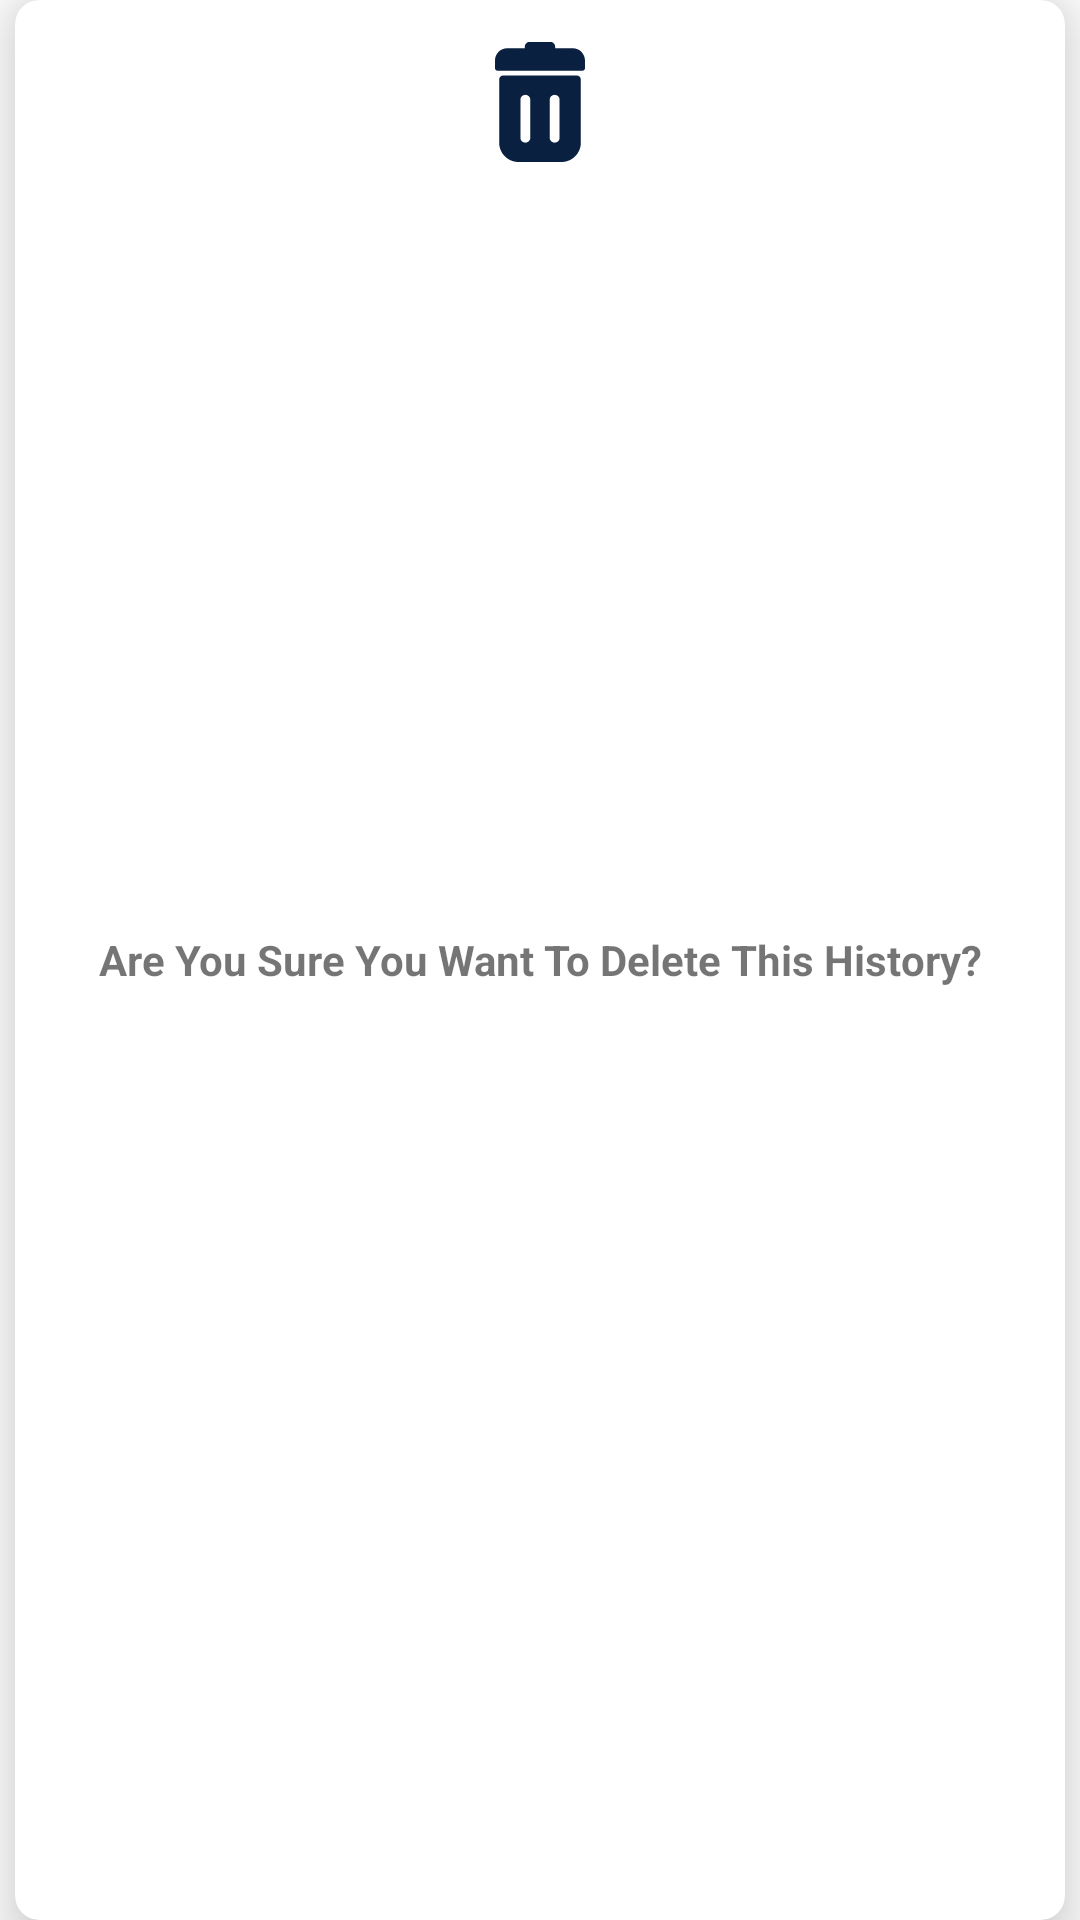

Write the Android layout XML for this screen, with the resource values it uses.
<!-- AndroidManifest.xml: application theme Theme.Carcoop -->
<!-- res/layout/request_submitted_alert.xml -->
<?xml version="1.0" encoding="utf-8"?>
<FrameLayout xmlns:android="http://schemas.android.com/apk/res/android"
    xmlns:app="http://schemas.android.com/apk/res-auto"
    android:layout_width="match_parent"
    android:layout_height="200dp"
    android:layout_gravity="center"
    android:layout_marginLeft="40dp"
    android:layout_marginRight="40dp"
    android:gravity="center">

    <LinearLayout
        android:layout_width="match_parent"
        android:layout_height="match_parent"
        android:layout_gravity="center_vertical"
        android:gravity="center_vertical"
        android:orientation="vertical">

        <androidx.cardview.widget.CardView
            android:layout_width="match_parent"
            android:layout_height="match_parent"
            android:layout_gravity="center"
            android:layout_marginStart="5dp"
            android:layout_marginEnd="5dp"
            app:cardCornerRadius="8dp"
            app:cardElevation="15dp">

            <ImageView
                android:layout_width="40dp"
                android:layout_height="40dp"
                android:layout_gravity="center_horizontal"
                android:layout_marginTop="14dp"
                android:gravity="center"
                android:src="@drawable/ic_dustbin"
                android:tint="@color/secondary" />

            <TextView
                android:layout_width="wrap_content"
                android:layout_height="wrap_content"
                android:layout_gravity="center"
                android:layout_marginStart="20dp"
                android:layout_marginEnd="20dp"
                android:gravity="center"
                android:text="@string/deletedialog"
                android:textSize="14dp"
                android:textStyle="bold" />

        </androidx.cardview.widget.CardView>
    </LinearLayout>

    <FrameLayout
        android:id="@+id/frmNo"
        android:layout_width="60dp"
        android:layout_height="60dp"
        android:layout_gravity="center"
        android:layout_marginTop="60dp"
        android:layout_marginRight="45dp"
        android:background="@drawable/circle_shape"
        android:backgroundTint="#F38989">

        <TextView
            android:layout_width="wrap_content"
            android:layout_height="wrap_content"
            android:layout_gravity="center"
            android:elevation="6dp"
            android:text="No"
            android:textColor="@android:color/white"
            android:textStyle="bold" />
    </FrameLayout>

    <FrameLayout
        android:id="@+id/frmOk"
        android:layout_width="60dp"
        android:layout_height="60dp"
        android:layout_gravity="center"
        android:layout_marginLeft="50dp"
        android:layout_marginTop="60dp"
        android:background="@drawable/circle_shape"
        android:backgroundTint="#90F194">


        <TextView
            android:layout_width="wrap_content"
            android:layout_height="wrap_content"
            android:layout_gravity="center"
            android:elevation="6dp"
            android:text="Ok"

            android:textColor="@android:color/white"
            android:textStyle="bold" />
    </FrameLayout>
</FrameLayout>
<!-- resources referenced by this layout -->
<resources>
  <color name="secondary">#092040</color>
  <!-- drawable ic_dustbin (drawable) -->
  <vector xmlns:android="http://schemas.android.com/apk/res/android"
      android:width="612dp"
      android:height="612dp"
      android:viewportWidth="612"
      android:viewportHeight="612">
      <path
          android:fillColor="#FF000000"
          android:pathData="M493.816,170.804H118.189c-11.367,0 -20.582,9.214 -20.582,20.58v321.509c0,54.648 44.461,99.107 99.105,99.107h218.574c54.646,0 99.107,-44.459 99.107,-99.107V191.384C514.394,180.019 505.183,170.804 493.816,170.804zM256.526,488.043c0,13.963 -11.32,25.284 -25.286,25.284c-13.961,0 -25.286,-11.321 -25.286,-25.284V294.76c0,-13.965 11.323,-25.284 25.286,-25.284c13.965,0 25.286,11.32 25.286,25.284V488.043zM406.047,488.043c0,13.963 -11.32,25.284 -25.286,25.284c-13.961,0 -25.286,-11.321 -25.286,-25.284V294.76c0,-13.965 11.323,-25.284 25.286,-25.284c13.965,0 25.286,11.32 25.286,25.284V488.043z" />
      <path
          android:fillColor="#FF000000"
          android:pathData="M473.195,32.022h-89.654v-7.775C383.541,10.877 372.666,0 359.297,0H252.706c-13.37,0 -24.247,10.877 -24.247,24.247v7.775h-89.654c-34.33,0 -62.261,27.929 -62.261,62.26v39.924c0,7.14 5.788,12.929 12.931,12.929h433.054c7.138,0 12.927,-5.789 12.927,-12.929V94.282C535.456,59.952 507.527,32.022 473.195,32.022z" />
  </vector>
  <string name="deletedialog">Are You Sure You Want To Delete This History?</string>
  <style name="Theme.Carcoop" parent="Theme.MaterialComponents.Light.DarkActionBar">
          
          <item name="colorPrimary">@color/primary</item>
          <item name="colorPrimaryVariant">@color/primary</item>
          <item name="colorOnPrimary">@color/black</item>
          
          <item name="colorSecondary">@color/secondary</item>
          <item name="colorSecondaryVariant">@color/secondary</item>
          <item name="colorOnSecondary">@color/black</item>
          <item name="colorAccent">@color/accent</item>
          
          <item name="android:statusBarColor">@color/secondary</item>
          
      </style>
  <color name="primary">#118df0</color>
  <color name="black">#FF000000</color>
  <color name="accent">#FF304F</color>
</resources>
